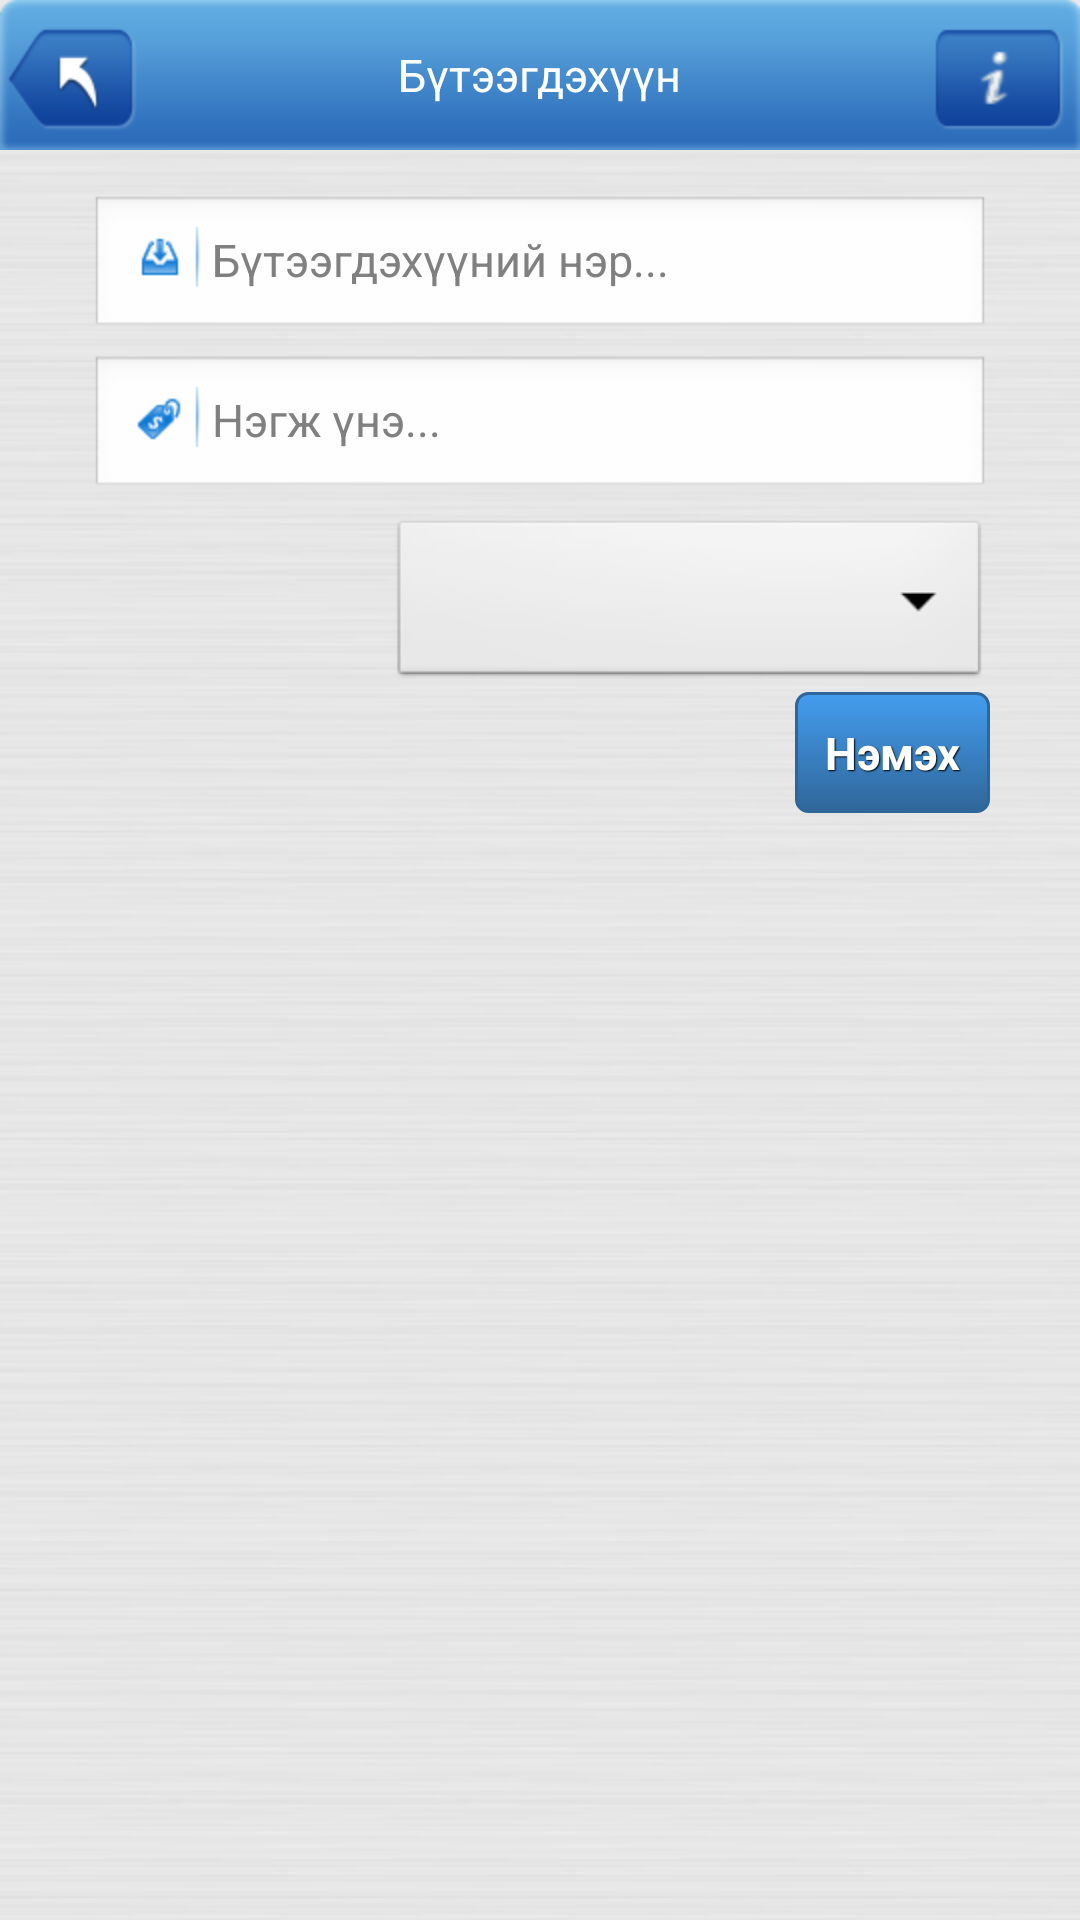

The Android layout XML behind this screen, and the referenced resources:
<!-- AndroidManifest.xml: application theme AppTheme -->
<!-- res/layout/activity_product.xml -->
<?xml version="1.0" encoding="utf-8"?>

<LinearLayout xmlns:android="http://schemas.android.com/apk/res/android"
    android:layout_width="fill_parent"
    android:layout_height="fill_parent"
    android:background="@drawable/back"
    android:orientation="vertical" >

    <RelativeLayout
        android:id="@+id/RelativeLayout01"
        android:layout_width="fill_parent"
        android:layout_height="50dp"
        android:background="@drawable/header_back" >

        <Button
            android:id="@+id/Button02"
            android:layout_width="wrap_content"
            android:layout_height="wrap_content"
            android:layout_alignParentBottom="true"
            android:layout_alignParentRight="true"
            android:background="@drawable/header_info" />

        <Button
            android:id="@+id/backProduct"
            android:layout_width="wrap_content"
            android:layout_height="wrap_content"
            android:layout_alignParentBottom="true"
            android:layout_alignParentLeft="true"
            android:background="@drawable/header_back_btn" />

        <TextView
            android:id="@+id/textView3"
            android:layout_width="wrap_content"
            android:layout_height="wrap_content"
            android:layout_centerHorizontal="true"
            android:layout_centerVertical="true"
            android:text="@string/buteegdehuun"
            android:textColor="#fff"
            android:textSize="15sp" />

    </RelativeLayout>

    <LinearLayout
        android:layout_width="fill_parent"
        android:layout_height="wrap_content"
        android:orientation="vertical"
        android:paddingBottom="10dp"
        android:paddingLeft="30dp"
        android:paddingRight="30dp"
        android:paddingTop="10dp" >

        <EditText
            android:id="@+id/editText1"
            android:layout_width="fill_parent"
            android:layout_height="wrap_content"
            android:layout_marginTop="5dp"
            android:drawableLeft="@drawable/leftproduct"
            android:ems="10"
            android:hint="Бүтээгдэхүүний нэр..."
            android:textSize="15sp" />

        <EditText
            android:id="@+id/editText2"
            android:layout_width="fill_parent"
            android:layout_height="wrap_content"
            android:layout_marginTop="5dp"
            android:drawableLeft="@drawable/leftprice"
            android:ems="10"
            android:hint="Нэгж үнэ..."
            android:inputType="number"
            android:textSize="15sp" />

        <Spinner
            android:id="@+id/spinner1"
            android:layout_width="fill_parent"
            android:layout_height="59dp"
            android:layout_marginLeft="100dp"
            android:layout_marginTop="5dp" />

        <Button
            android:id="@+id/button1"
            style="@style/color_blue"
            android:layout_width="wrap_content"
            android:layout_height="wrap_content"
            android:layout_gravity="right"
            android:text="@string/add_shop" />

        <ListView
            android:id="@+id/listView1"
            android:layout_width="fill_parent"
            android:layout_height="fill_parent"
            android:layout_marginTop="5dp"
            android:divider="@drawable/list_divider"
            android:scrollbarThumbVertical="@drawable/scroll" >

        </ListView>

    </LinearLayout>

</LinearLayout>
<!-- resources referenced by this layout -->
<resources>
  <!-- drawable back: png bitmap (drawable-hdpi, 20162 bytes) -->
  <!-- drawable header_back: png bitmap (drawable-hdpi, 3881 bytes) -->
  <!-- drawable header_back_btn: png bitmap (drawable-hdpi, 5039 bytes) -->
  <!-- drawable header_info: png bitmap (drawable-hdpi, 4420 bytes) -->
  <!-- drawable leftprice: png bitmap (drawable-hdpi, 3769 bytes) -->
  <!-- drawable leftproduct: png bitmap (drawable-hdpi, 3450 bytes) -->
  <!-- drawable list_divider (drawable) -->
  <?xml version="1.0" encoding="utf-8"?>
  
  <layer-list
      xmlns:android="http://schemas.android.com/apk/res/android">
      <item>
          <shape>
              <gradient
        	android:startColor="#00000000"
       	android:centerColor="#FFFFFFFF"
        	android:endColor="#00000000"
        	android:angle="0" />
          </shape>
      </item>
  </layer-list>
  <!-- drawable scroll (drawable) -->
  <?xml version="1.0" encoding="utf-8"?>
  
      <shape xmlns:android="http://schemas.android.com/apk/res/android" > 
      <gradient android:angle="0" android:endColor="#33CC33" android:startColor="#00CC00" /> 
      <corners android:radius="20dp" /> <size android:width="2dp" /> 
      </shape>
  <string name="add_shop">Нэмэх</string>
  <string name="buteegdehuun">Бүтээгдэхүүн</string>
  <style name="color_blue" parent="@android:style/Widget.Button">
         <item name="android:textSize">15sp</item>
         <item name="android:textStyle">bold</item>
         <item name="android:textColor">#FFFFFF</item>
         <item name="android:gravity">center</item>
         <item name="android:shadowColor">#000000</item>
         <item name="android:shadowDx">1</item>
         <item name="android:shadowDy">1</item>
         <item name="android:shadowRadius">0.6</item>
         <item name="android:background">@drawable/color_blue</item>
         <item name="android:padding">10dip</item>
     </style>
  <style name="AppTheme" parent="android:Theme.Light" />
  <!-- drawable color_blue (drawable) -->
  <?xml version="1.0" encoding="utf-8"?>
  
  <selector xmlns:android="http://schemas.android.com/apk/res/android">
      <item android:state_pressed="true" >
          <shape>
          	<solid
          		android:color="#449def" />
              <stroke
                  android:width="1dp"
                  android:color="#DEE0E1" />
              <corners
                  android:radius="3dp" />
              <padding
                  android:left="10dp"
                  android:top="10dp"
                  android:right="10dp"
                  android:bottom="10dp" />
          </shape>
      </item>
      <item>
          <shape>
              <gradient
                  android:startColor="#449def"
                  android:endColor="#2f6699"
                  android:angle="270" />
              <stroke
                  android:width="1dp"
                  android:color="#2f6699" />
              <corners
                  android:radius="4dp" />
              <padding
                  android:left="10dp"
                  android:top="10dp"
                  android:right="10dp"
                  android:bottom="10dp" />
          </shape>
      </item>
  </selector>
</resources>
